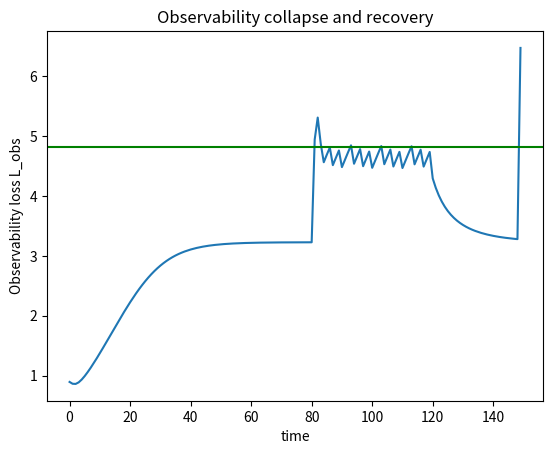
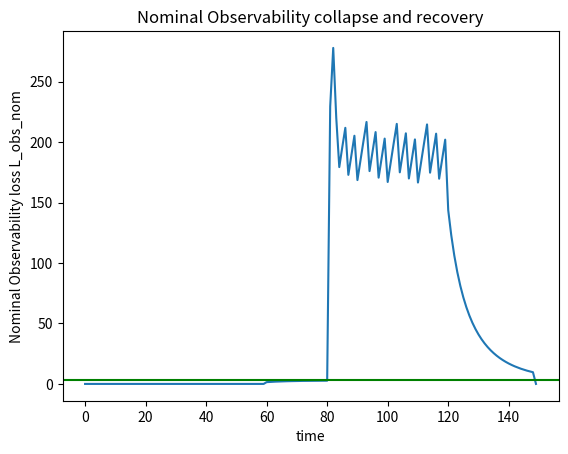
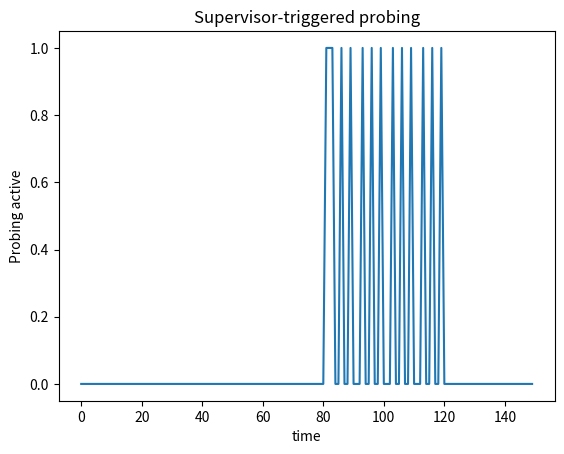
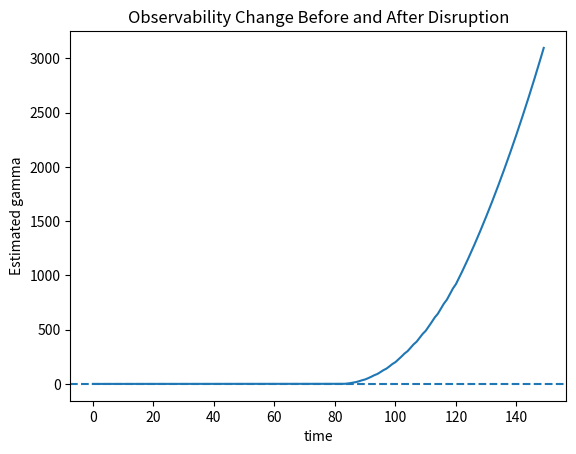
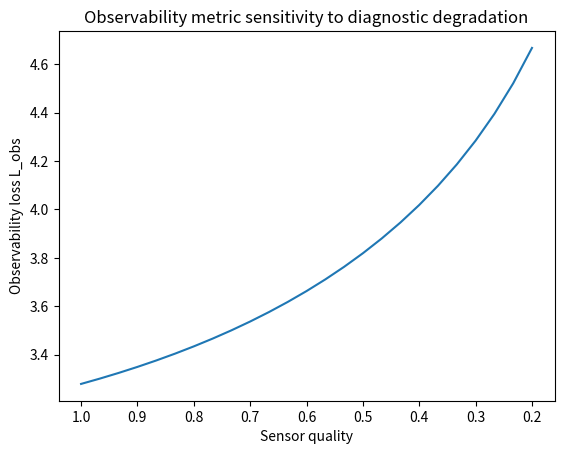

Reproduce these figures in Python, in order.
# Fixed closed-loop observability-aware recovery demo
# Forces observability collapse and demonstrates recovery via probing

import numpy as np
import matplotlib.pyplot as plt
import csv

# Time setup
T = 150
t = np.arange(T)

# State: [Ip, li, beta, gamma]
x = np.zeros((T, 6))
x[0] = [10.0, 1.0, 2.0, 0.1, 0.0, 0.0]

dt = 1.0

obs_integrator = 0.0

n = 2

a_obs = 0.01
b = 0.5
c = 0.3
d_probe = 0.05
probe_integrator = 0.0

alpha = 1e-3           # initial estimator confidence

P = alpha * np.eye(n)  # <-- THIS IS P_0
u_max = 0.1   # e.g. allow ±10% max probing

# Control: [Vloop, Paux]
u = np.zeros((T, 2))
u[:, 0] = 1.0      # loop voltage
u[:, 1] = 1.0      # heating

# Parameters
a, c_nom, d, e, f = 0.8, 0.3, 0.2, 0.5, 0.3
alpha1, alpha2, alpha3, alpha4 = 1.0, 0.5, 0.25, 0.15

# Tracking
L_obs = np.zeros(T)
L_obs_nom = np.zeros(T)
probing = np.zeros(T)

L_tilde = 0.0


#L_buffer = []
rho_buffer = []
P_history = []
li_buffer = []
beta_buffer = []
Ip_buffer = []


mag_trigger = False
rate_trigger = False
rank_trigger = False
correction = False

# Observability matrix
def compute_G(Ip, li, beta, c_eff):
    return np.array([
        [alpha1*a + alpha2*c_eff,   -alpha2*d],
        [alpha3*beta*a,             alpha3*e*Ip],
        [alpha4*beta*a,                       alpha4*f*li]
    ])


rho_nominal = []
P_max = 1.0
L_nominal = 0.0

k_Ip   = 0.02
k_beta = 0.03
k_li   = 0.02


Ip_nominal = 0.0
li_nominal = 0.0
beta_nominal = 0.0

# probe effectiveness state
z = 0.0
tau = 20.0   # recovery time constant (steps)

#W = 30
T_warmup = 50  # timesteps
warmup = True
certified = False

n_sigma = 3.1


for k in range(T-1):

    Ip, li, beta, gamma, gamma_dot, obs_integrator = x[k]

    # Degradation window
    degraded = (80 < k < 120)

    # Loss of actuator coupling
    if degraded:
        c_eff = 0.0
    else:
        c_eff = c_nom

    # Pressure erosion
    if degraded:
        beta_measured = beta * 0.1
    else:
        beta_measured = beta


    # Observability metric
    G_eff = compute_G(Ip, li, beta_measured, c_eff)
    L_obs[k] = np.log(1 + np.linalg.cond(G_eff))


    # --- ESTIMATOR CONFIDENCE UPDATE (Layer B) ---
    # P inflates when observability degrades
    P = beta_measured * L_obs[k] * np.eye(n)
    # Frobenius norm (used for certification only)
    P_norm = np.linalg.norm(P, ord='fro')


    if k < T_warmup:
        certified = False
        probe = False
        P_history.append(P_norm)
        s = np.linalg.svd(G_eff, compute_uv=False)
        #L_buffer.append(L_obs)
        li_buffer.append(li)
        beta_buffer.append(beta_measured)
        Ip_buffer.append(Ip)
        rho = s[-1] / s[0]
        rho_buffer.append(rho)
        rho_nominal.append(s[-1] / s[0])
    elif k == T_warmup:
        warmup = False
        P_nominal = np.mean(P_history[:T_warmup])
        li_nominal = np.mean(li_buffer[:T_warmup])
        beta_nominal = np.mean(beta_buffer[:T_warmup])
        Ip_nominal = np.mean(Ip_buffer[:T_warmup])
        L_ref = np.mean(L_obs[:T_warmup])
        L_std = np.std(L_obs[:T_warmup])
        L_high = L_ref + n_sigma * L_std
        #L_high = 1.0 + (3*(L_std/L_nominal))
        #L_low  = L_ref + m_sigma * L_std

    if warmup is False:
        if P_norm < 1.2 * P_nominal: #and (abs(u_k - 1.0) < 0.6 * u_max):
            if certified is False:
                certified = True
                P_nominal = np.mean(P_history[:T_warmup])
                #L_nominal = np.mean(L_obs[k-1:k])
                #L_std     = np.std(L_obs[k-1:k])
                #L_tilde_nominal = L_obs[k-1:k] / L_nominal
                L_nominal = np.mean(L_obs[:T_warmup])
                L_std     = np.std(L_obs[:T_warmup])
                L_tilde_nominal = L_obs[:T_warmup] / L_nominal
                dL_nominal = np.diff(L_tilde_nominal) / T_warmup#(k - (k-1))
                dL_std = np.std(dL_nominal)
                rho_mean   = np.mean(rho_buffer)
                rho_std    = np.std(rho_buffer)


    if certified is True:
        L_tilde_prev = L_tilde
        L_tilde = L_obs[k] / L_nominal
        dL = (L_tilde - L_tilde_prev) / (k - (k-1))
        mag_trigger = L_tilde > 1.0 + (3*(L_std/L_nominal))
        print(L_tilde)
        print(L_obs[k])
        print(1 + (3*(L_std/L_nominal)))
        rate_trigger = abs(dL) > 3*dL_std
        s = np.linalg.svd(G_eff, compute_uv=False)
        rho = s[-1] / s[0]
        rank_trigger = rho < (rho_mean - 3*rho_std)

    
    if k == 60:
        # healthy indices: after warm-up, before degradation
        healthy_idx = np.arange(50, 60)
        mu_healthy    = np.mean(L_obs[healthy_idx])
        sigma_healthy = np.std(L_obs[healthy_idx])
        L_high_nom = mu_healthy + n_sigma * sigma_healthy
    
    if k >= 60:
        L_obs_nom[k] = (L_obs[k] - mu_healthy) / sigma_healthy



    #if (mag_trigger or rate_trigger or rank_trigger) and certified is True:
    if (mag_trigger or rank_trigger) and certified is True:
        probe = True
        probing[k] = 1.0
        c_eff = c_nom
        u[k, 1] = 0.03 
        probe_amp = 1.03
        u_k = 1.03
        z = z + (probe_amp - z) / tau
    else:
        probe = False
        probing[k] = 0.0
        u[k, 1] = 0.0
        u_k = 1.0
        probe_amp = 1.0
        z = z - z / tau

    #probe = False
    #u[k, 1] = 0.0
    #u_k = 1.0
    #probe_amp = 1.0
    #z = z - z / tau
    #probing[k] = 0.0

    Ip_next = Ip + (a*u[k,1] - 0.12*Ip)
    li_next = li + (c_eff*u[k,1] - d*li)
    beta_eq = 2.0
    k_beta = 0.08

    beta_next = beta_measured + (e*u[k,1] - k_beta*(beta_measured - beta_eq))
    
    if warmup is True or certified is False:
        gamma_dot = 0.0
        x[k+1] = [Ip_next, li_next, beta_next, gamma, gamma_dot, obs_integrator]
    else:
        gamma_dot = a_obs * gamma + b * obs_integrator * (1 - c * probing[k])
        gamma_next = max(0.0, gamma + gamma_dot)
        obs_integrator_next = obs_integrator + max(0, L_obs[k] - L_nominal)
        x[k+1] = [Ip_next, li_next, beta_next, gamma_next, gamma_dot, obs_integrator_next]
    


# Final observability
G_final = compute_G(x[-1,0], x[-1,1], x[-1,2], c_nom)
L_obs[-1] = np.log(np.linalg.cond(G_final.T @ G_final))




# Plots
plt.figure()
plt.plot(t, L_obs)
plt.ylabel("Observability loss L_obs")
plt.xlabel("time")
plt.title("Observability collapse and recovery")
plt.axhline(y=L_high, color='green', linestyle='-')
plt.show()

with open('L_obs_data_no_probe.csv', 'w', newline='') as myfile:
    writer = csv.writer(myfile)
    writer.writerow(['x_value', 'y_value']) # Write header
    for i in range(len(t)):
        writer.writerow([t[i], L_obs[i]]) # Write data rows

plt.figure()
plt.plot(t, L_obs_nom)
plt.ylabel("Nominal Observability loss L_obs_nom")
plt.xlabel("time")
plt.title("Nominal Observability collapse and recovery")
plt.axhline(y=L_high_nom, color='green', linestyle='-')
plt.show()

with open('L_obs_nom_data_no_probe.csv', 'w', newline='') as myfile:
    writer = csv.writer(myfile)
    writer.writerow(['x_value', 'y_value']) # Write header
    for i in range(len(t)):
        writer.writerow([t[i], L_obs_nom[i]]) # Write data rows

plt.figure()
plt.plot(t, probing)
plt.ylabel("Probing active")
plt.xlabel("time")
plt.title("Supervisor-triggered probing")
plt.show()

with open('probe_off_data.csv', 'w', newline='') as myfile:
    writer = csv.writer(myfile)
    writer.writerow(['x_value', 'y_value']) # Write header
    for i in range(len(t)):
        writer.writerow([t[i], probing[i]]) # Write data rows

plt.figure()
plt.plot(t, x[:,3])
plt.axhline(1.0, linestyle="--")
plt.ylabel("Estimated gamma")
plt.xlabel("time")
plt.title("Observability Change Before and After Disruption")
plt.show()

with open('gamma_data_no_probe.csv', 'w', newline='') as myfile:
    writer = csv.writer(myfile)
    writer.writerow(['x_value', 'y_value']) # Write header
    for i in range(len(t)):
        writer.writerow([t[i], x[i, 3]]) # Write data rows

sensor_levels = np.linspace(1.0, 0.2, 25)
L_test = []

for s in sensor_levels:

    beta_measured_test = beta * s
    
    G = compute_G(Ip, li, beta_measured_test, c_nom)
    cond = np.linalg.cond(G)
    
    L = np.log(1 + cond)
    L_test.append(L)

plt.figure()
plt.plot(sensor_levels, L_test)
plt.xlabel("Sensor quality")
plt.ylabel("Observability loss L_obs")
plt.title("Observability metric sensitivity to diagnostic degradation")
plt.gca().invert_xaxis()
plt.show()
